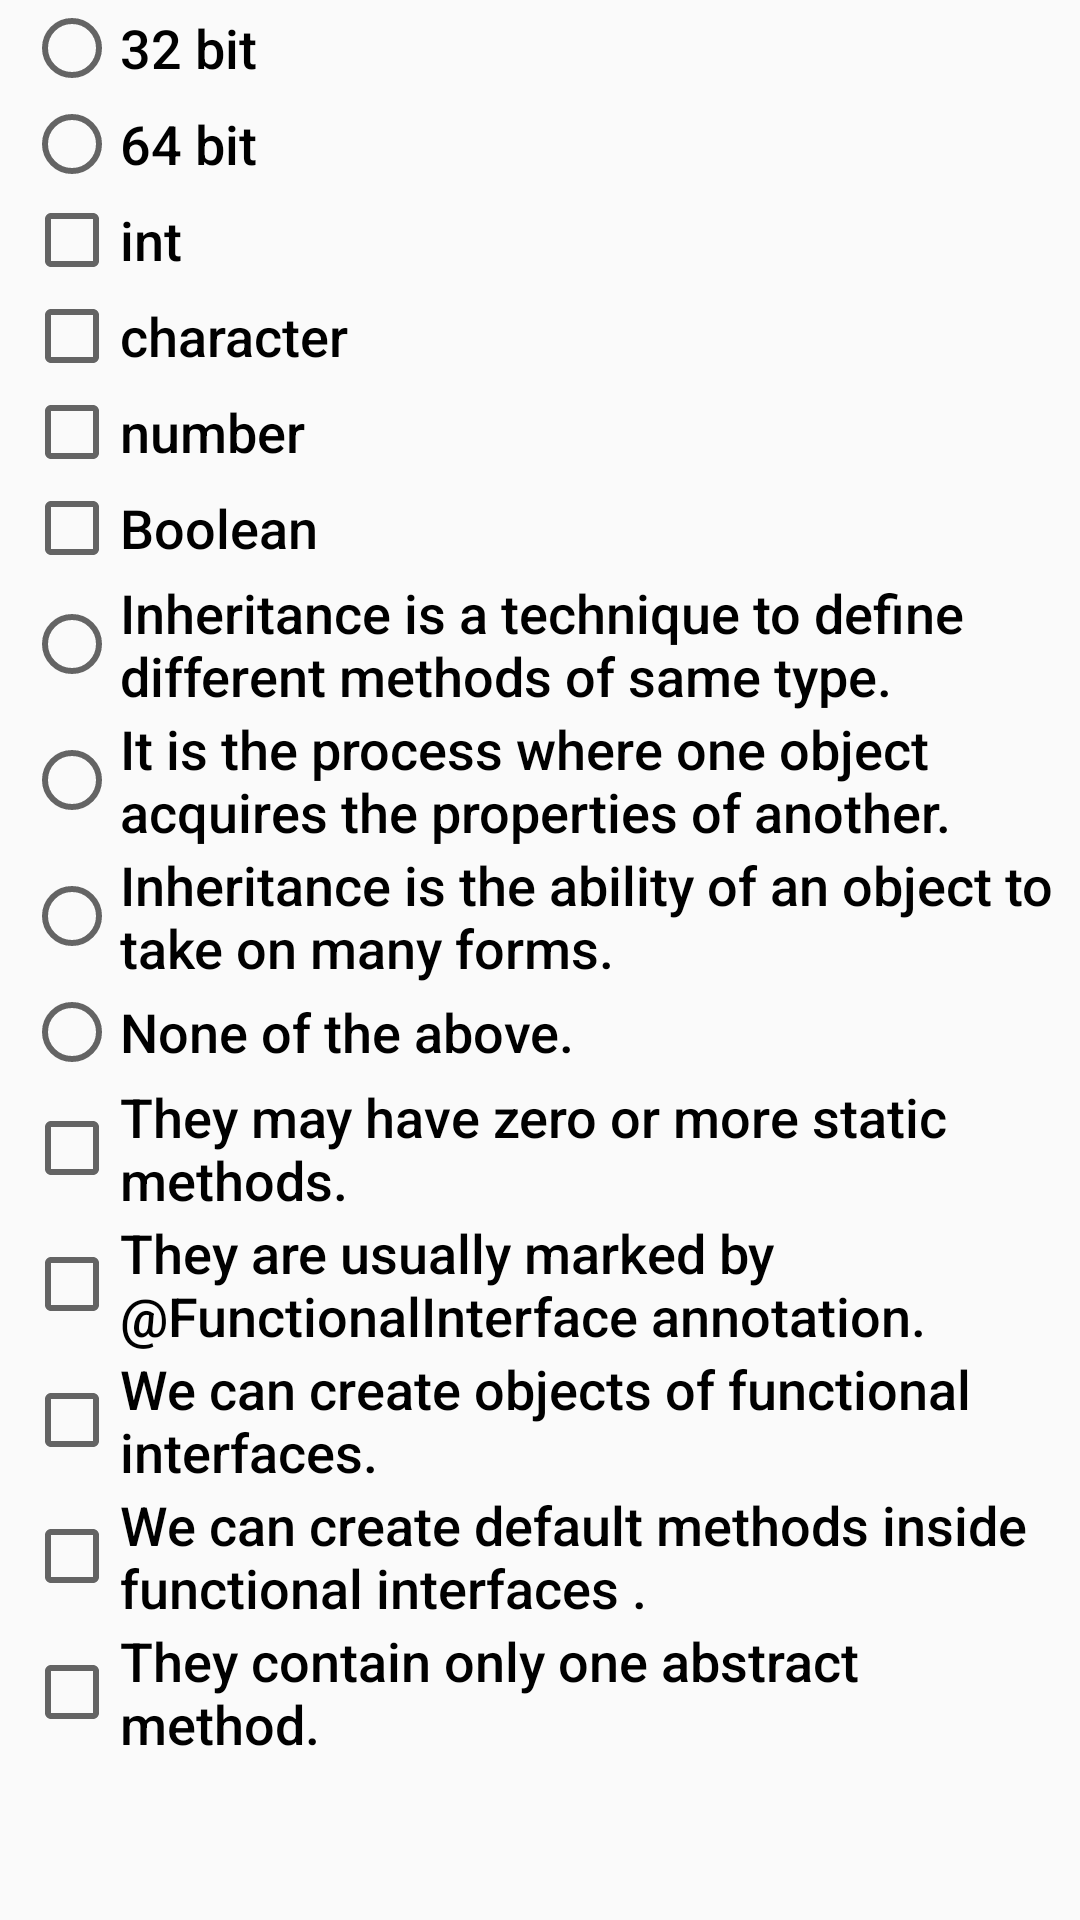

Android layout source for this screen:
<!-- AndroidManifest.xml: application theme AppTheme -->
<!-- res/layout/activity_main.xml -->
<?xml version="1.0" encoding="utf-8"?>
<ScrollView xmlns:android="http://schemas.android.com/apk/res/android"
    android:layout_width="match_parent"
    android:layout_height="match_parent"
    android:fillViewport="true">

    <LinearLayout xmlns:tools="http://schemas.android.com/tools"
        android:layout_width="match_parent"
        android:layout_height="wrap_content"
        android:orientation="vertical"
        tools:context=".MainActivity">


        <LinearLayout
            style="@style/qz_horizontal_align_2_elements"
            android:id="@+id/question_1_wrapper">

            <TextView
                android:id="@+id/question_1"
                android:layout_width="0dp"
                android:layout_weight="9"
                style="@style/quiz_question"
                android:text="@string/question_1" />

            <Space
                style="@style/add_vertical_white_space" />
        </LinearLayout>

        <RadioGroup
            android:id="@+id/options_question_1"
            android:layout_width="wrap_content"
            android:layout_height="wrap_content"
            android:orientation="vertical">

            <RadioButton
                android:id="@+id/qn_1_option_1_txt_1"
                style="@style/qn_radio_btn"
                android:text="@string/qn_1_option_1_txt_1" />

            <RadioButton
                android:id="@+id/qn_1_option_2_txt_2"
                style="@style/qn_radio_btn"
                android:text="@string/qn_1_option_2_txt_2" />
        </RadioGroup>

        <LinearLayout
        style="@style/qz_horizontal_align_2_elements"
            android:id="@+id/question_2_wrapper">

            <TextView
                android:id="@+id/question_2"
                android:layout_width="0dp"
                android:layout_weight="9"
                style="@style/quiz_question"
                android:text="@string/question_2" />

            <Space
                style="@style/add_vertical_white_space" />
    </LinearLayout>

        <CheckBox
            android:id="@+id/qn_2_option_1_txt_1"
            style="@style/qn_radio_btn"
            android:text="@string/qn_2_option_1_txt_1" />

        <CheckBox
            android:id="@+id/qn_2_option_2_txt_2"
            style="@style/qn_radio_btn"
            android:text="@string/qn_2_option_2_txt_2" />

        <CheckBox
            android:id="@+id/qn_2_option_3_txt_3"
            style="@style/qn_radio_btn"
            android:text="@string/qn_2_option_3_txt_3" />

        <CheckBox
            android:id="@+id/qn_2_option_4_txt_4"
            style="@style/qn_radio_btn"
            android:text="@string/qn_2_option_4_txt_4" />

        <LinearLayout
            style="@style/qz_horizontal_align_2_elements"
            android:id="@+id/question_3_wrapper">

            <TextView
                android:id="@+id/question_3"
                style="@style/quiz_question"
                android:layout_width="0dp"
                android:layout_weight="9"
                android:text="@string/question_3" />

            <Space
                style="@style/add_vertical_white_space" />
        </LinearLayout>

        <RadioGroup
            android:id="@+id/options_question_3"
            android:layout_width="wrap_content"
            android:layout_height="wrap_content"
            android:orientation="vertical">

            <RadioButton
                android:id="@+id/qn_3_option_1_txt_1"
                style="@style/qn_radio_btn"
                android:text="@string/qn_3_option_1_txt_1" />

            <RadioButton
                android:id="@+id/qn_3_option_2_txt_2"
                style="@style/qn_radio_btn"
                android:text="@string/qn_3_option_2_txt_2" />

            <RadioButton
                android:id="@+id/qn_3_option_3_txt_3"
                style="@style/qn_radio_btn"
                android:text="@string/qn_3_option_3_txt_3" />

            <RadioButton
                android:id="@+id/qn_3_option_4_txt_4"
                style="@style/qn_radio_btn"
                android:text="@string/qn_3_option_4_txt_4" />
        </RadioGroup>


        <LinearLayout
            style="@style/qz_horizontal_align_2_elements"
            android:id="@+id/question_4_wrapper">

            <TextView
                android:id="@+id/question_4"
                style="@style/quiz_question"
                android:layout_width="0dp"
                android:layout_weight="9"
                android:text="@string/question_4" />

            <Space
                style="@style/add_vertical_white_space" />
        </LinearLayout>

        <CheckBox
            android:id="@+id/qn_4_option_1_txt_1"
            style="@style/qn_checkbox_btn"
            android:text="@string/qn_4_option_1_txt_1" />

        <CheckBox
            android:id="@+id/qn_4_option_2_txt_2"
            style="@style/qn_checkbox_btn"
            android:text="@string/qn_4_option_2_txt_2" />

        <CheckBox
            android:id="@+id/qn_4_option_3_txt_3"
            style="@style/qn_checkbox_btn"
            android:text="@string/qn_4_option_3_txt_3" />

        <CheckBox
            android:id="@+id/qn_4_option_4_txt_4"
            style="@style/qn_checkbox_btn"
            android:text="@string/qn_4_option_4_txt_4" />

        <CheckBox
            android:id="@+id/qn_4_option_5_txt_5"
            style="@style/qn_checkbox_btn"
            android:text="@string/qn_4_option_5_txt_5" />

        <LinearLayout
            style="@style/qz_horizontal_align_2_elements"
            android:id="@+id/question_5_wrapper" >

            <TextView
                android:id="@+id/question_5"
                style="@style/quiz_question"
                android:layout_width="0dp"
                android:layout_weight="9"
                android:text="@string/question_5" />

            <Space
                style="@style/add_vertical_white_space" />
    </LinearLayout>

    <LinearLayout
        android:id="@+id/qz_edittext_qn_5_option_1_wrapper"
        style="@style/qz_edittext_wrapper">
        <EditText
            android:id="@+id/qn_5_option_1_txt_1"
            style="@style/qn_edittext_btn"
            android:hint="@string/qn_5_option_1_txt_1" />
    </LinearLayout>

        <LinearLayout
            style="@style/qz_horizontal_align_2_elements"
            android:id="@+id/question_6_wrapper">

            <TextView
                android:id="@+id/question_6"
                style="@style/quiz_question"
                android:layout_width="0dp"
                android:layout_weight="9"
                android:text="@string/question_6" />


            <Space
                style="@style/add_vertical_white_space" />
        </LinearLayout>

    <LinearLayout
        android:id="@+id/qz_edittext_qn_6_option_1_wrapper"
        style="@style/qz_edittext_wrapper">
        <EditText
            android:id="@+id/qn_6_option_1_txt_1"
            style="@style/qn_edittext_btn"
            android:hint="@string/qn_6_option_1_txt_1" />
    </LinearLayout>

        <LinearLayout
            style="@style/qz_horizontal_align_2_elements">

            <Button
                style="@style/qz_submit_btn"
                android:layout_width="0dp"
                android:layout_height="wrap_content"
                android:layout_weight=".40"
                android:background="@color/colorBlueSuccess"
                android:onClick="evaluateQuiz"
                android:text="@string/submit_quiz_btn" />

            <Space
                style="@style/add_vertical_white_space" />

            <Button
                style="@style/qz_submit_btn"
                android:layout_width="0dp"
                android:layout_height="wrap_content"
                android:layout_weight=".40"
                android:onClick="loadWelcomeActivity"
                android:text="@string/restart_quiz_btn" />

        </LinearLayout>

    </LinearLayout>
</ScrollView>
<!-- resources referenced by this layout -->
<resources>
  <color name="colorBlueSuccess">#007bff</color>
  <string name="qn_1_option_1_txt_1">32 bit</string>
  <string name="qn_1_option_2_txt_2">64 bit</string>
  <string name="qn_2_option_1_txt_1">int</string>
  <string name="qn_2_option_2_txt_2">character</string>
  <string name="qn_2_option_3_txt_3">number</string>
  <string name="qn_2_option_4_txt_4">Boolean</string>
  <string name="qn_3_option_1_txt_1">Inheritance is a technique to define different methods of same type.</string>
  <string name="qn_3_option_2_txt_2">It is the process where one object acquires the properties of another.</string>
  <string name="qn_3_option_3_txt_3">Inheritance is the ability of an object to take on many forms.</string>
  <string name="qn_3_option_4_txt_4">None of the above.</string>
  <string name="qn_4_option_1_txt_1">They may have zero or more static methods. </string>
  <string name="qn_4_option_2_txt_2">They are usually marked by @FunctionalInterface
          annotation.</string>
  <string name="qn_4_option_3_txt_3">We can create objects of functional interfaces.</string>
  <string name="qn_4_option_4_txt_4">We can create default methods inside functional interfaces
          .</string>
  <string name="qn_4_option_5_txt_5">They contain only one abstract method.</string>
  <string name="qn_5_option_1_txt_1"> Type here i.e int </string>
  <string name="qn_6_option_1_txt_1">Type here i.e 3.6</string>
  <string name="question_1">1. What is the size of Java\'s double datatype?</string>
  <string name="question_2">2. Which of the following are Java datatypes (SELECT all that apply)
          ?</string>
  <string name="question_3">3. What is inheritance?</string>
  <string name="question_4">4. Which of the following is TRUE for functional interfaces (SELECT all that apply)?</string>
  <string name="question_5">5. What will be the return type of a method that
          doesn\'t return any value?</string>
  <string name="question_6">6. What is Math.floor(3.6)?</string>
  <string name="submit_quiz_btn">Submit Quiz</string>
  <style name="qn_radio_btn" parent="@android:style/TextAppearance.Medium">
          <item name="android:textColor">#000</item>
          <item name="android:fontFamily">sans-serif-medium</item>
          <item name="android:layout_marginLeft">8dp</item>
          <item name="android:layout_marginRight">8dp</item>
          <item name="android:layout_height">wrap_content</item>
          <item name="android:layout_width">wrap_content</item>
      </style>
  <style name="quiz_question">
          <item name="android:textStyle">bold</item>
          <item name="android:textSize">18sp</item>
          <item name="android:textColor">@color/colorPrimary</item>
          <item name="android:padding">16dp</item>
          <item name="android:fontFamily">sans-serif-medium</item>
          <item name="android:layout_height">wrap_content</item>
          <item name="android:layout_width">match_parent</item>
      </style>
  <style name="qz_submit_btn" parent="@android:style/TextAppearance.Medium">
          <item name="android:textColor">#fff</item>
          <item name="android:textSize">20sp</item>
          <item name="android:padding">25dip</item>
          <item name="android:fontFamily">sans-serif-medium</item>
          <item name="android:background">@color/colorPrimary</item>
      </style>
  <style name="AppTheme" parent="Theme.AppCompat.Light.DarkActionBar">
          
          <item name="colorPrimary">@color/colorPrimary</item>
          <item name="colorPrimaryDark">@color/colorPrimaryDark</item>
          <item name="colorAccent">@color/colorAccent</item>
      </style>
  <color name="colorPrimary">#008577</color>
  <color name="colorPrimaryDark">#00574B</color>
  <color name="colorAccent">#D81B60</color>
</resources>
